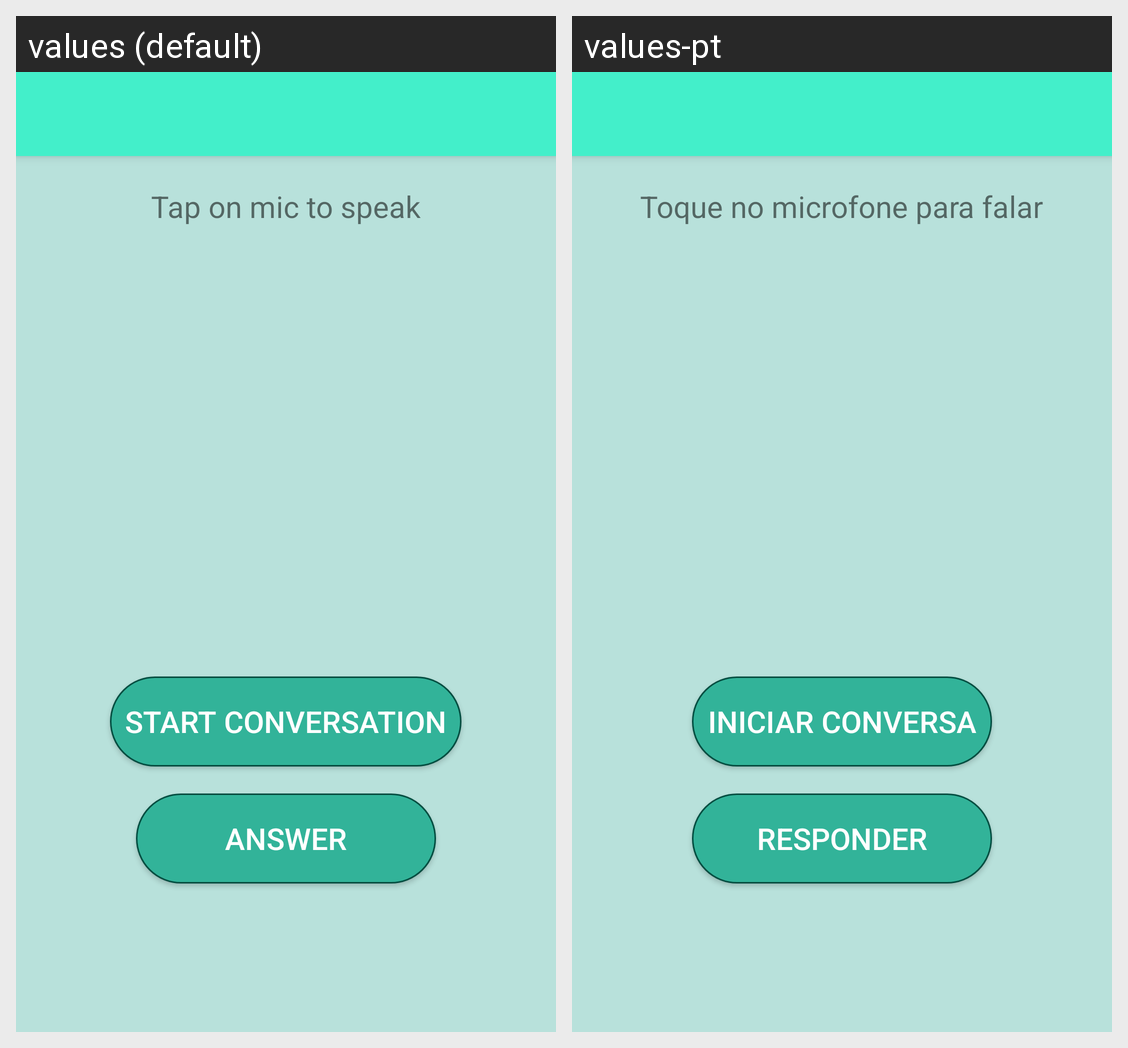

The same Android screen rendered under two of its app's locales, left to right. List the strings drawn on it with the default value and each locale's translation.
Android screen res/layout/activity_theme3.xml rendered under 2 locales, left to right: values (default), values-pt. Device: Nexus 5 (rendered at 1080×1920; each locale shown at half size, 540×960, under a caption strip naming it); theme Theme.AppCompat.Light.NoActionBar.
Strings drawn on this screen, with the default value and each locale's value (text and hints the layout hard-codes, and strings that could not be matched under every locale, appear in the picture but are not listed):

tap_on_mic
  values: Tap on mic to speak
  values-pt: Toque no microfone para falar

start_conversation
  values: Start conversation
  values-pt: Iniciar conversa

Answer
  values: Answer
  values-pt: Responder
